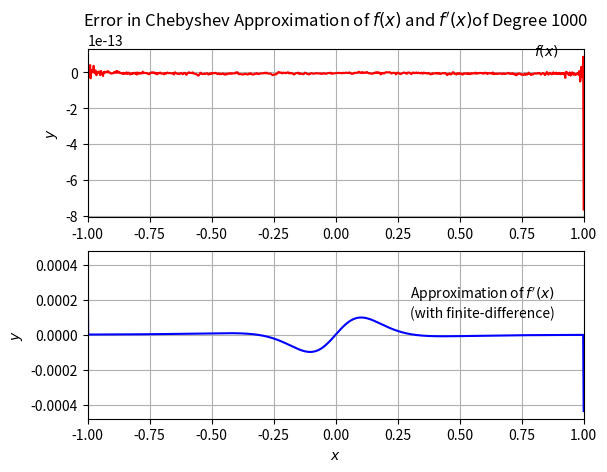

Here is the Python script that generated this plot:
#!/usr/bin/env python

# -*- coding: utf-8 -*-
"""
Created on Wed Jan 24 08:28:18 2024

[redacted]
"""

import numpy as np
import matplotlib.pyplot as plt

def f(x):
    return 1 / (1 + 10 * np.square(x))

# Finite-difference derivative approximation for Chebyshev approximation
def f_deriv_fd(func, x):
    y = func(x)
    yp = np.empty(np.size(x))
    
    # First-order approximation at the endpoints
    
    yp[0] = (y[1] - y[0]) / (x[1] - x[0])
    yp[-1] = (y[-1] - y[-2]) / (x[-1] - x[-2])
    
    # Second-order approximation within the domain, excluding endpoints
    
    for i in range(1, np.size(x) - 1):
        yp[i] = (y[i + 1] - y[i - 1]) / (x[i + 1] - x[i - 1])
    
    return yp

# Used for plotting purposes only - not used for the Chebyshev approximation
def f_deriv(x):
    return -20 * x / np.square(1 + 10 * np.square(x))

# 1000 samples (and terms)
n = 1000

grid = np.linspace(-1, 1, n)

# Function approximation

f_data = f(grid)

vm_mat = np.polynomial.chebyshev.chebvander(grid, n - 1)
f_cheb_coeff = np.linalg.solve(vm_mat, f_data)

f_cheb = np.polynomial.chebyshev.chebval(grid, f_cheb_coeff)

f_delta = f_cheb - f_data

# Derivative approximation

f_deriv_data = f_deriv_fd(f, grid)

vm_mat = np.polynomial.chebyshev.chebvander(grid, n - 1)
f_deriv_cheb_coeff = np.linalg.solve(vm_mat, f_deriv_data)

f_deriv_cheb = np.polynomial.chebyshev.chebval(grid, f_deriv_cheb_coeff)

f_deriv_delta = f_deriv_cheb - f_deriv(grid)

fig, axs = plt.subplots(2)

axs[0].plot(grid, f_delta, color="red")
axs[1].plot(grid, f_deriv_delta , color="blue")

axs[0].set_xlim(left=-1, right=1)
axs[1].set_xlim(left=-1, right=1)
axs[0].set_ylabel("$y$")
axs[1].set_ylabel("$y$")
axs[1].set_xlabel("$x$")
axs[0].set_title("Error in Chebyshev Approximation of $f(x)$ and $f'(x)$" + f"of Degree {n}")
axs[0].text(0.8, 1E-13, "$f(x)$") # Weird scaling issue for text placement
axs[1].text(0.3, 0.0001, "Approximation of $f'(x)$\n(with finite-difference)")
axs[0].grid()
axs[1].grid()

plt.savefig("problem_3_output.pdf")

f_max_err_idx = np.argmax(np.abs(f_delta))
f_deriv_max_err_idx = np.argmax(np.abs(f_deriv_delta))

print("Maximal error in f(x) at", f"x = {grid[f_max_err_idx]}, with value y = {f_delta[f_max_err_idx]}")
print("Maximal error in f'(x) at", f"x = {grid[f_deriv_max_err_idx]}, with value y = {f_deriv_delta[f_deriv_max_err_idx]}")

